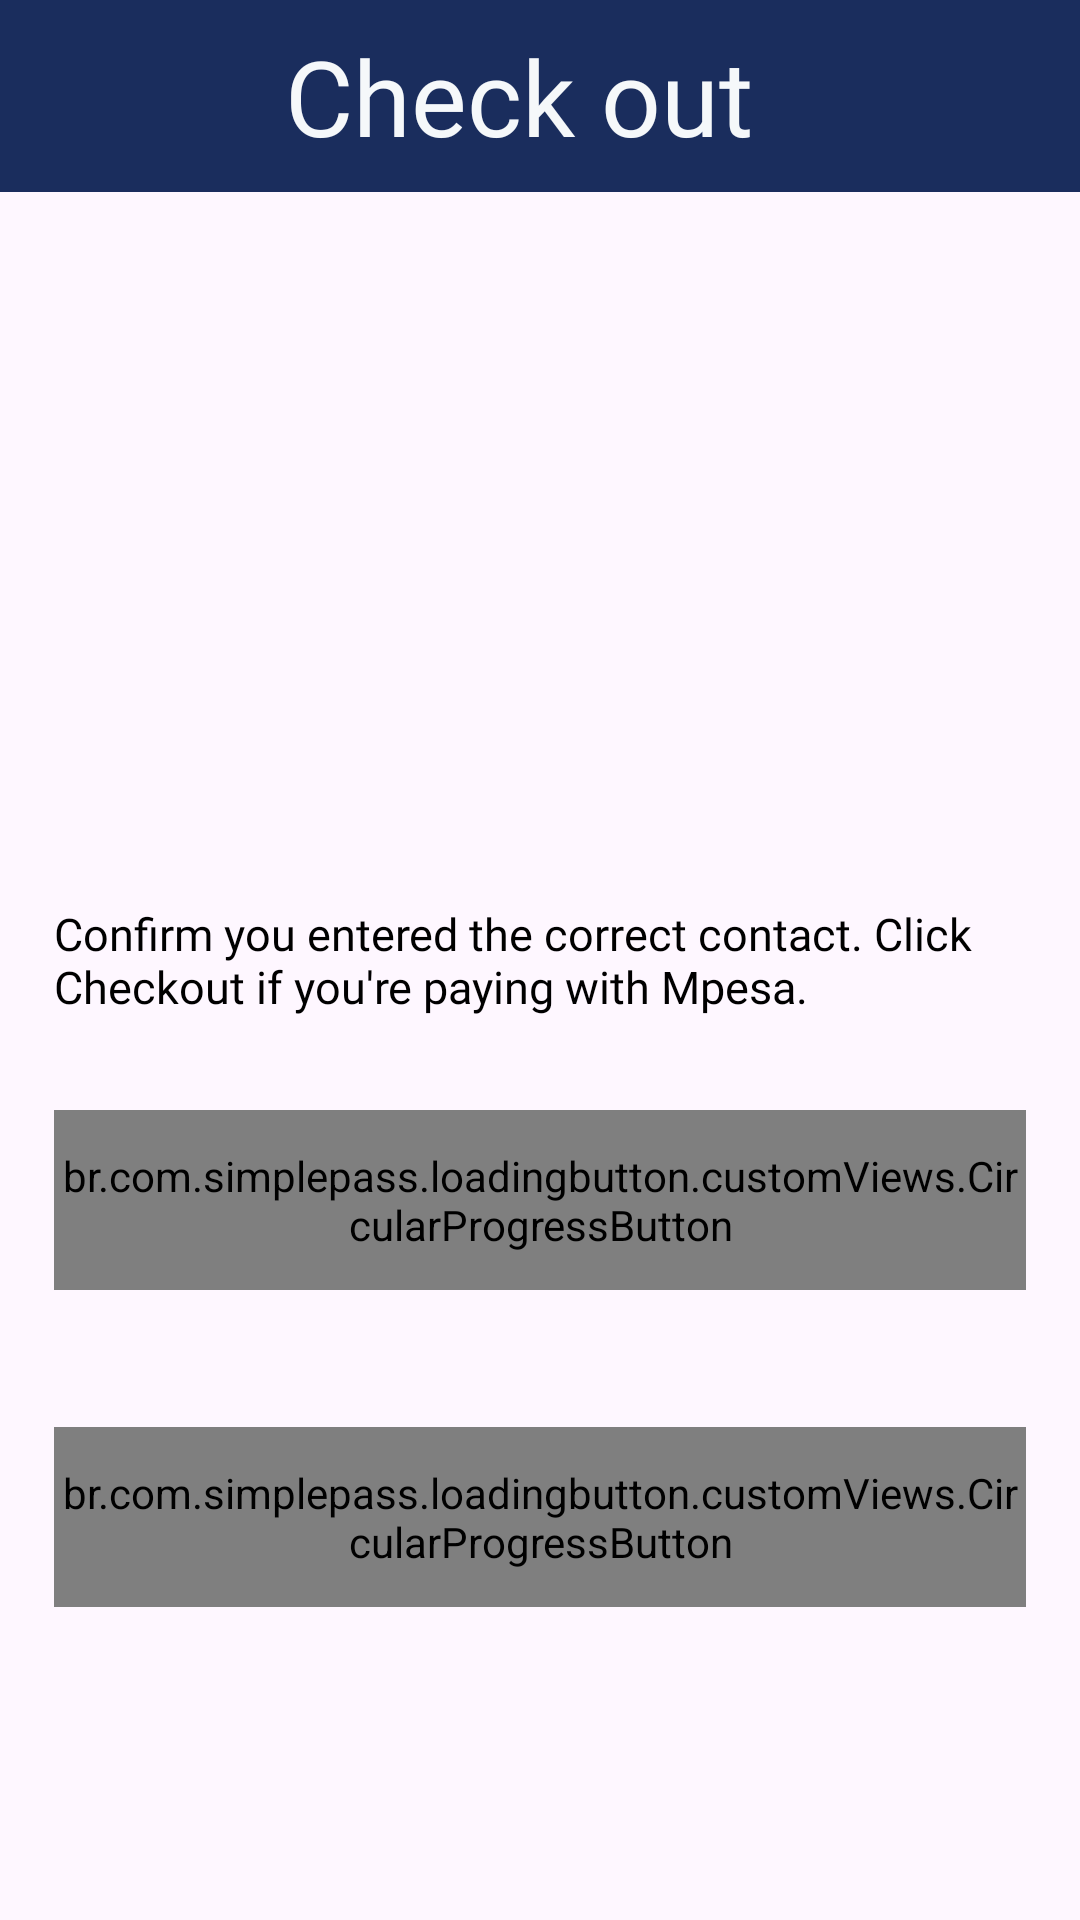

Android layout source for this screen:
<!-- AndroidManifest.xml: application theme Theme.XpressApp -->
<!-- res/layout/activity_mpesa_payment.xml -->
<?xml version="1.0" encoding="utf-8"?>
<androidx.constraintlayout.widget.ConstraintLayout xmlns:android="http://schemas.android.com/apk/res/android"
    xmlns:app="http://schemas.android.com/apk/res-auto"
    xmlns:tools="http://schemas.android.com/tools"
    android:id="@+id/main"
    android:layout_width="match_parent"
    android:layout_height="match_parent"
    tools:context=".payments.MpesaPaymentActivity">

    <Toolbar
        android:layout_width="match_parent"
        android:layout_height="0dp"
        android:background="@color/g_blue"
        android:title="@string/payment"
        android:titleMarginStart="95dp"
        android:titleTextAppearance="@style/h4"
        android:titleTextColor="@color/g_white"
        app:layout_constraintBottom_toBottomOf="@id/guidelineBottomToolBar"
        app:layout_constraintEnd_toEndOf="parent"
        app:layout_constraintStart_toStartOf="parent"
        app:layout_constraintTop_toTopOf="parent" />

    <ImageView
        android:layout_width="0dp"
        android:layout_height="0dp"
        android:contentDescription="@string/app_name"
        android:src="@drawable/logo"
        app:layout_constraintBottom_toTopOf="@+id/guidelineTopBusinessCode"
        app:layout_constraintEnd_toEndOf="@id/guidelineMrgEnd"
        app:layout_constraintStart_toStartOf="@+id/guidelineMrgStart"
        app:layout_constraintTop_toBottomOf="@id/guidelineBottomToolBar" />

    <TextView
        android:id="@+id/paymentConfirmation"
        android:layout_width="0dp"
        android:layout_height="wrap_content"
        android:fontFamily="@font/poppins_thin"
        android:text="@string/confirmPayment"
        android:textColor="@color/black"
        android:textSize="15sp"
        app:layout_constraintBottom_toTopOf="@id/guideline7"
        app:layout_constraintEnd_toEndOf="@id/guidelineMrgEnd"
        app:layout_constraintStart_toStartOf="@id/guidelineMrgStart"
        app:layout_constraintTop_toBottomOf="@id/guidelineTopBusinessCode" />

    <br.com.simplepass.loadingbutton.customViews.CircularProgressButton
        android:id="@+id/btnPayCash"
        style="@style/blueButtonStyle"
        android:layout_width="0dp"
        android:layout_height="60dp"
        android:text="@string/cash"
        app:layout_constraintBottom_toTopOf="@id/guidelineMrgTopPay"
        app:layout_constraintEnd_toEndOf="@id/guidelineMrgEnd"
        app:layout_constraintStart_toStartOf="@id/guidelineMrgStart"
        app:layout_constraintTop_toBottomOf="@id/guideline7"
        app:spinning_bar_color="@color/g_white"
        tools:ignore="VisualLintButtonSize" />

    <br.com.simplepass.loadingbutton.customViews.CircularProgressButton
        android:id="@+id/btnPay"
        style="@style/blueButtonStyle"
        android:layout_width="0dp"
        android:layout_height="60dp"
        android:text="@string/payO"
        app:layout_constraintBottom_toBottomOf="@id/guidelineBottomPay"
        app:layout_constraintEnd_toEndOf="@id/guidelineMrgEnd"
        app:layout_constraintStart_toStartOf="@id/guidelineMrgStart"
        app:layout_constraintTop_toBottomOf="@id/guidelineMrgTopPay"
        app:spinning_bar_color="@color/g_white"
        tools:ignore="VisualLintButtonSize" />

    <androidx.constraintlayout.widget.Guideline
        android:id="@+id/guidelineMrgStart"
        android:layout_width="wrap_content"
        android:layout_height="wrap_content"
        android:orientation="vertical"
        app:layout_constraintGuide_percent="0.05" />

    <androidx.constraintlayout.widget.Guideline
        android:id="@+id/guidelineMrgEnd"
        android:layout_width="wrap_content"
        android:layout_height="wrap_content"
        android:orientation="vertical"
        app:layout_constraintGuide_percent="0.95" />

    <androidx.constraintlayout.widget.Guideline
        android:id="@+id/guidelineBottomToolBar"
        android:layout_width="wrap_content"
        android:layout_height="wrap_content"
        android:orientation="horizontal"
        app:layout_constraintGuide_percent="0.1" />

    <androidx.constraintlayout.widget.Guideline
        android:id="@+id/guidelineTopBusinessCode"
        android:layout_width="wrap_content"
        android:layout_height="wrap_content"
        android:orientation="horizontal"
        app:layout_constraintGuide_percent="0.44" />

    <androidx.constraintlayout.widget.Guideline
        android:id="@+id/guidelineMrgTopPay"
        android:layout_width="wrap_content"
        android:layout_height="wrap_content"
        android:orientation="horizontal"
        app:layout_constraintGuide_percent="0.69" />

    <androidx.constraintlayout.widget.Guideline
        android:id="@+id/guidelineBottomPay"
        android:layout_width="wrap_content"
        android:layout_height="wrap_content"
        android:orientation="horizontal"
        app:layout_constraintGuide_percent="0.89" />

    <androidx.constraintlayout.widget.Guideline
        android:id="@+id/guideline7"
        android:layout_width="wrap_content"
        android:layout_height="wrap_content"
        android:orientation="horizontal"
        app:layout_constraintGuide_percent="0.56" />

</androidx.constraintlayout.widget.ConstraintLayout>
<!-- resources referenced by this layout -->
<resources>
  <color name="black">#FF000000</color>
  <color name="g_blue">#1A2D5D</color>
  <color name="g_white">#F5F8FA</color>
  <string name="app_name">Xpress App</string>
  <string name="cash">Paid by Cash.</string>
  <string name="confirmPayment">Confirm you entered the correct contact. Click Checkout if you\'re paying with Mpesa.</string>
  <string name="payO">Pay with Mpesa</string>
  <string name="payment">Check out</string>
  <style name="blueButtonStyle">
          <item name="android:background">@drawable/blue_background</item>
          <item name="android:fontFamily">@font/poppins_thin</item>
          <item name="android:textColor">@color/white</item>
          <item name="android:textSize">@dimen/h2TextSize</item>
          <item name="android:textAllCaps">false</item>
      </style>
  <style name="h4">
          <item name="android:fontFamily">@font/poppins_thin</item>
          <item name="android:textColor">@color/g_black</item>
          <item name="android:textSize">@dimen/h4TextSize</item>
      </style>
  <style name="Theme.XpressApp" parent="Base.Theme.XpressApp" />
  <color name="white">#FFFFFFFF</color>
  <dimen name="h2TextSize">17sp</dimen>
  <color name="g_black">#171717</color>
  <dimen name="h4TextSize">35sp</dimen>
  <style name="Base.Theme.XpressApp" parent="Theme.Material3.DayNight.NoActionBar">
          
          
      </style>
</resources>
